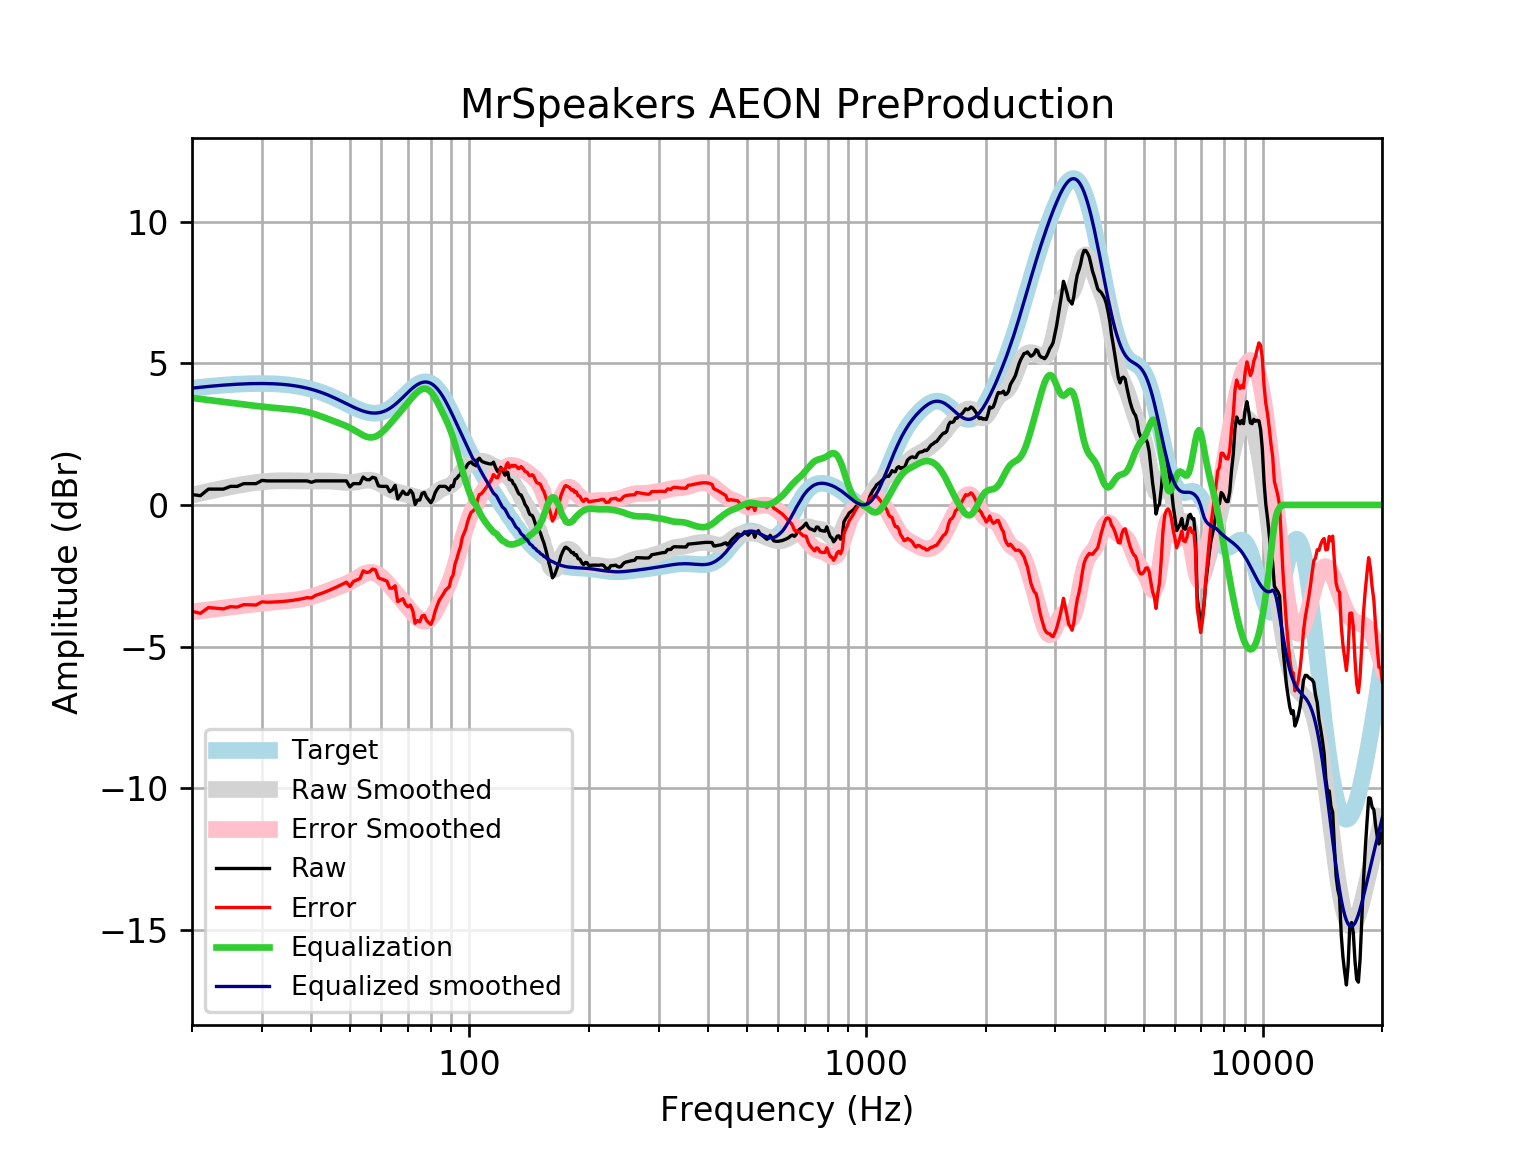

The file beside this chart, header and first rows:
frequency, raw, error, smoothed, error_smoothed, equalization, equalized_raw, equalized_smoothed, target
20, 0.3653, -3.755, 0.3452, -3.775, 3.775, 4.141, 4.121, 4.121
21, 0.3267, -3.826, 0.4134, -3.739, 3.739, 4.066, 4.152, 4.152
22, 0.5581, -3.622, 0.4769, -3.703, 3.703, 4.262, 4.18, 4.18
23, 0.5581, -3.647, 0.5359, -3.669, 3.669, 4.228, 4.205, 4.205
24, 0.5581, -3.669, 0.5902, -3.637, 3.637, 4.195, 4.227, 4.227
25, 0.6545, -3.59, 0.64, -3.605, 3.605, 4.259, 4.245, 4.245
26, 0.6545, -3.605, 0.6852, -3.574, 3.574, 4.229, 4.259, 4.259
27, 0.751, -3.52, 0.7256, -3.545, 3.545, 4.296, 4.271, 4.271
28, 0.751, -3.527, 0.7609, -3.518, 3.518, 4.269, 4.279, 4.278
29, 0.751, -3.532, 0.7906, -3.492, 3.492, 4.243, 4.283, 4.283
30, 0.8635, -3.42, 0.8146, -3.469, 3.469, 4.333, 4.284, 4.284
31, 0.8474, -3.434, 0.8325, -3.449, 3.449, 4.296, 4.281, 4.281
32, 0.8474, -3.428, 0.8445, -3.431, 3.431, 4.278, 4.275, 4.275
33, 0.8474, -3.418, 0.8512, -3.414, 3.414, 4.261, 4.265, 4.265
34, 0.8474, -3.404, 0.8534, -3.398, 3.398, 4.245, 4.251, 4.251
35, 0.8474, -3.386, 0.8522, -3.381, 3.381, 4.228, 4.233, 4.233
36, 0.8474, -3.364, 0.8491, -3.362, 3.362, 4.209, 4.211, 4.211
37, 0.8474, -3.338, 0.8455, -3.339, 3.339, 4.187, 4.185, 4.185
38, 0.8474, -3.307, 0.8427, -3.311, 3.311, 4.159, 4.154, 4.155
39, 0.8474, -3.272, 0.8415, -3.277, 3.277, 4.125, 4.119, 4.12
40, 0.7975, -3.283, 0.8422, -3.237, 3.237, 4.035, 4.079, 4.08
41, 0.8474, -3.189, 0.8443, -3.191, 3.191, 4.038, 4.035, 4.037
42, 0.8474, -3.141, 0.8467, -3.141, 3.141, 3.988, 3.987, 3.989
43, 0.8474, -3.09, 0.8475, -3.088, 3.088, 3.935, 3.935, 3.937
44, 0.8474, -3.034, 0.845, -3.035, 3.035, 3.882, 3.88, 3.881
45, 0.8474, -2.976, 0.8382, -2.983, 2.983, 3.83, 3.821, 3.823
46, 0.8474, -2.915, 0.8271, -2.933, 2.933, 3.781, 3.76, 3.762
47, 0.8474, -2.852, 0.8133, -2.885, 2.885, 3.732, 3.698, 3.7
48, 0.8474, -2.789, 0.8001, -2.835, 2.835, 3.682, 3.635, 3.636
49, 0.8474, -2.726, 0.791, -2.781, 2.781, 3.629, 3.572, 3.574
50, 0.6353, -2.877, 0.7896, -2.722, 2.722, 3.357, 3.512, 3.512
51, 0.751, -2.703, 0.7975, -2.656, 2.656, 3.407, 3.454, 3.454
52, 0.751, -2.649, 0.8139, -2.586, 2.586, 3.337, 3.4, 3.4
53, 0.751, -2.6, 0.8355, -2.517, 2.517, 3.268, 3.352, 3.351
54, 0.9824, -2.327, 0.8566, -2.455, 2.455, 3.437, 3.311, 3.31
55, 0.8934, -2.383, 0.8709, -2.408, 2.408, 3.301, 3.279, 3.276
56, 0.8876, -2.365, 0.8728, -2.382, 2.382, 3.27, 3.255, 3.253
57, 0.9757, -2.263, 0.8587, -2.384, 2.384, 3.359, 3.242, 3.239
58, 0.9446, -2.292, 0.828, -2.412, 2.412, 3.357, 3.24, 3.237
59, 0.6724, -2.574, 0.7831, -2.467, 2.467, 3.14, 3.25, 3.246
60, 0.6545, -2.613, 0.7283, -2.544, 2.544, 3.198, 3.272, 3.268
61, 0.6545, -2.647, 0.6692, -2.636, 2.636, 3.291, 3.305, 3.301
62, 0.6545, -2.692, 0.6113, -2.739, 2.739, 3.394, 3.35, 3.346
63, 0.4655, -2.937, 0.5587, -2.847, 2.847, 3.313, 3.406, 3.402
64, 0.5326, -2.935, 0.5139, -2.957, 2.957, 3.49, 3.471, 3.468
65, 0.6887, -2.853, 0.4773, -3.067, 3.067, 3.756, 3.545, 3.542
66, 0.211, -3.411, 0.4478, -3.177, 3.177, 3.388, 3.625, 3.622
67, 0.3434, -3.364, 0.4233, -3.286, 3.286, 3.629, 3.709, 3.707
68, 0.4864, -3.309, 0.4014, -3.395, 3.395, 3.881, 3.796, 3.796
69, 0.3824, -3.502, 0.3801, -3.504, 3.504, 3.886, 3.884, 3.884
70, 0.3747, -3.596, 0.358, -3.612, 3.612, 3.986, 3.97, 3.97
71, 0.5196, -3.533, 0.3348, -3.716, 3.716, 4.236, 4.051, 4.053
72, 0.408, -3.72, 0.3109, -3.815, 3.815, 4.223, 4.126, 4.128
73, 0.0182, -4.177, 0.2873, -3.905, 3.905, 3.923, 4.192, 4.195
74, 0.1706, -4.081, 0.2656, -3.982, 3.982, 4.153, 4.248, 4.251
75, 0.1725, -4.123, 0.2478, -4.044, 4.044, 4.216, 4.291, 4.295
76, 0.4072, -3.918, 0.2361, -4.085, 4.085, 4.492, 4.321, 4.325
77, 0.4425, -3.898, 0.2334, -4.103, 4.103, 4.545, 4.336, 4.341
78, 0.2689, -4.072, 0.2425, -4.094, 4.094, 4.362, 4.336, 4.34
79, 0.1703, -4.154, 0.2653, -4.055, 4.055, 4.225, 4.32, 4.324
... 553 more rows
